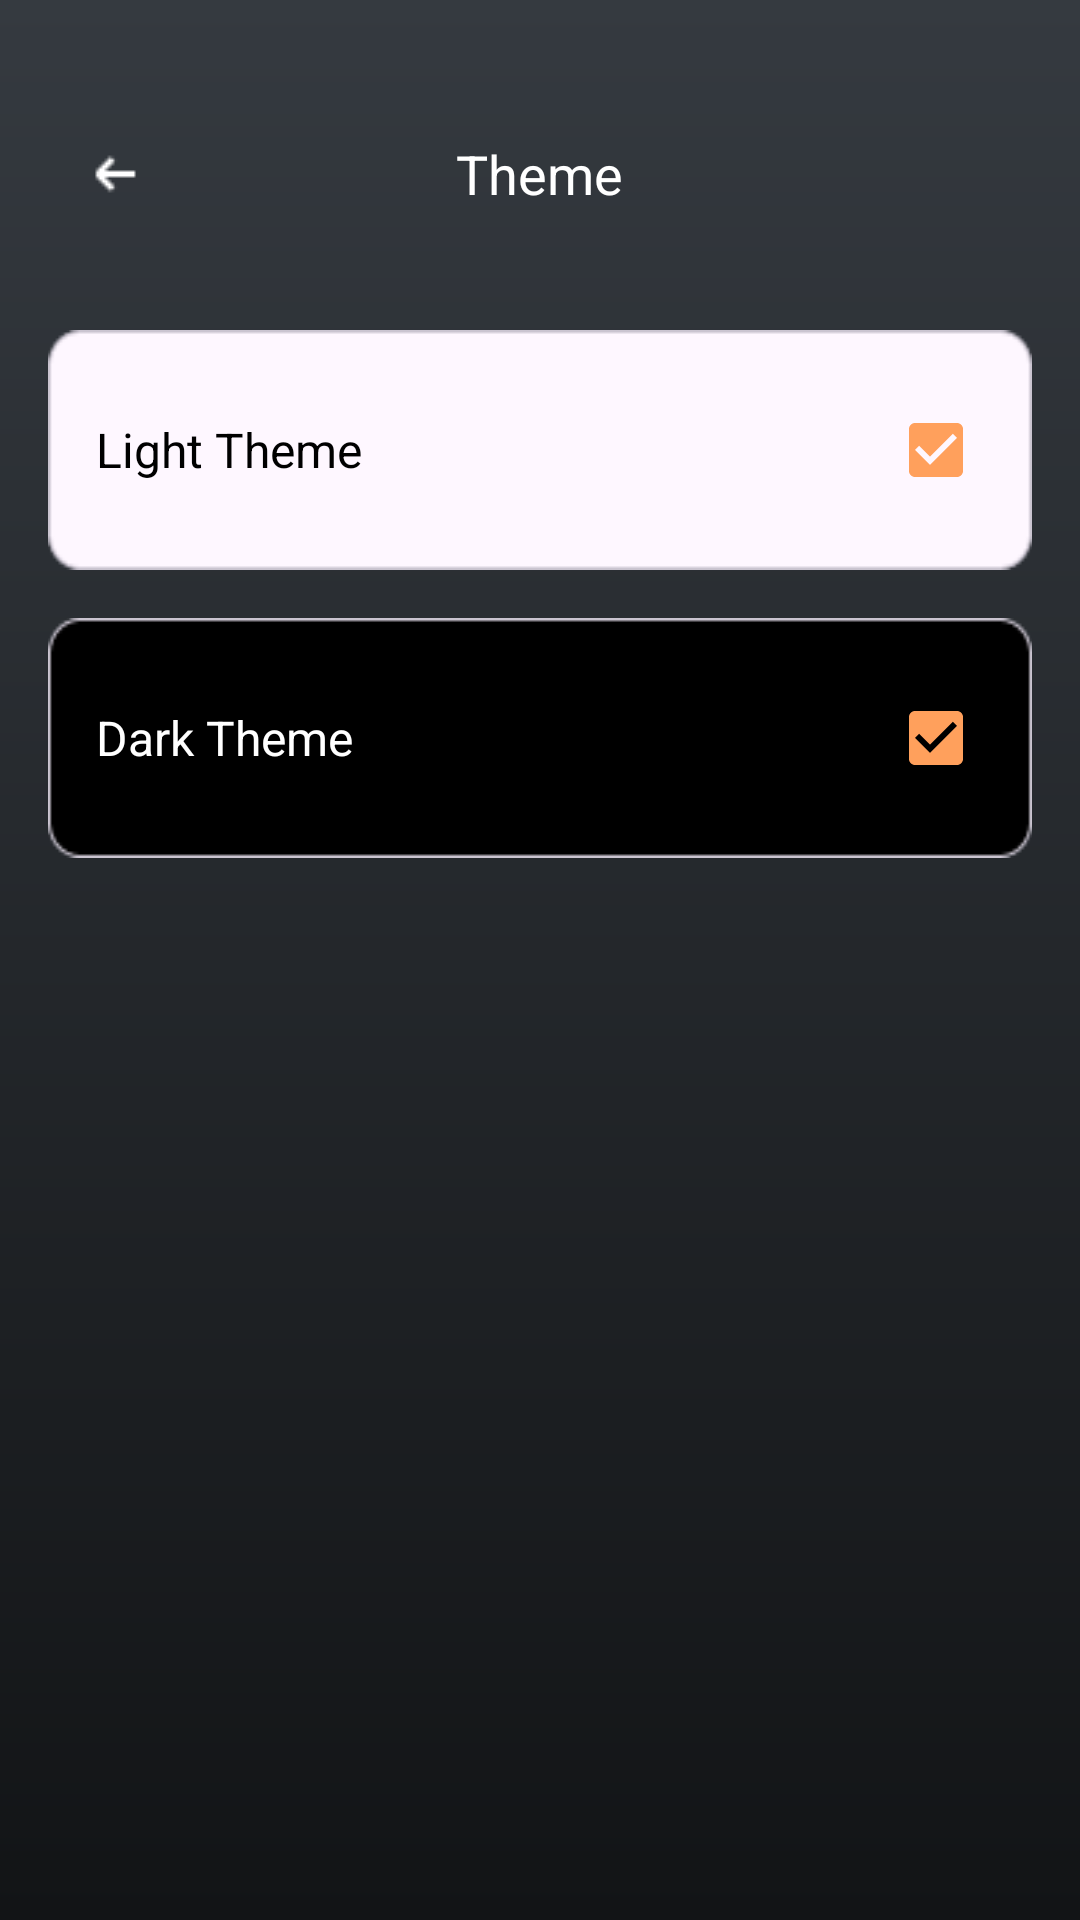

The Android layout XML behind this screen, and the referenced resources:
<!-- AndroidManifest.xml: application theme Theme.ZenFit -->
<!-- res/layout/activity_themes.xml -->
<?xml version="1.0" encoding="utf-8"?>
<RelativeLayout xmlns:android="http://schemas.android.com/apk/res/android"
    xmlns:app="http://schemas.android.com/apk/res-auto"
    android:id="@+id/rootLayout"
    android:layout_width="match_parent"
    android:layout_height="match_parent"
    android:background="@drawable/zenfit_background">

    <RelativeLayout
        android:id="@+id/header"
        android:layout_width="match_parent"
        android:layout_height="?attr/actionBarSize"
        android:layout_marginTop="30dp"
        android:paddingStart="16dp"
        android:paddingEnd="16dp">

        <ImageButton
            android:id="@+id/btnBack"
            android:layout_width="wrap_content"
            android:layout_height="wrap_content"
            android:layout_alignParentStart="true"
            android:layout_centerVertical="true"
            android:src="@drawable/ic_back_arrow"
            android:background="?attr/selectableItemBackgroundBorderless"/>

        <TextView
            android:layout_width="wrap_content"
            android:layout_height="wrap_content"
            android:layout_centerInParent="true"
            android:text="Theme"
            android:textColor="@android:color/white"
            android:textSize="18sp" />
    </RelativeLayout>

    <RelativeLayout
        android:id="@+id/cardLightTheme"
        android:layout_width="match_parent"
        android:layout_height="wrap_content"
        android:layout_below="@id/header"
        android:layout_marginStart="16dp"
        android:layout_marginTop="24dp"
        android:layout_marginEnd="16dp"
        android:background="@drawable/light_theme_card"
        android:padding="16dp">

        <TextView
            android:id="@+id/textLightTheme"
            android:layout_width="wrap_content"
            android:layout_height="wrap_content"
            android:layout_alignParentStart="true"
            android:layout_centerVertical="true"
            android:text="Light Theme"
            android:textColor="@android:color/black"
            android:textSize="16sp" />

        <CheckBox
            android:id="@+id/checkboxLightTheme"
            android:layout_width="wrap_content"
            android:layout_height="wrap_content"
            android:layout_alignParentEnd="true"
            android:layout_centerVertical="true"
            android:checked="true"
            android:buttonTint="@color/orange" />
    </RelativeLayout>

    <RelativeLayout
        android:id="@+id/cardDarkTheme"
        android:layout_width="match_parent"
        android:layout_height="wrap_content"
        android:layout_below="@id/cardLightTheme"
        android:layout_marginStart="16dp"
        android:layout_marginTop="16dp"
        android:layout_marginEnd="16dp"
        android:background="@drawable/dark_theme_card"
        android:padding="16dp">

        <TextView
            android:id="@+id/textDarkTheme"
            android:layout_width="wrap_content"
            android:layout_height="wrap_content"
            android:layout_alignParentStart="true"
            android:layout_centerVertical="true"
            android:text="Dark Theme"
            android:textColor="@android:color/white"
            android:textSize="16sp" />

        <CheckBox
            android:id="@+id/checkboxDarkTheme"
            android:layout_width="wrap_content"
            android:layout_height="wrap_content"
            android:layout_alignParentEnd="true"
            android:layout_centerVertical="true"
            android:checked="true"
            android:buttonTint="@color/orange" />
    </RelativeLayout>

</RelativeLayout>
<!-- resources referenced by this layout -->
<resources>
  <color name="orange">#FFA05C</color>
  <!-- drawable dark_theme_card: png bitmap (drawable, 1060 bytes) -->
  <!-- drawable ic_back_arrow: png bitmap (drawable, 215 bytes) -->
  <!-- drawable light_theme_card: png bitmap (drawable, 1065 bytes) -->
  <!-- drawable zenfit_background (drawable) -->
  <shape xmlns:android="http://schemas.android.com/apk/res/android"
      android:shape="rectangle">
  
      <gradient
          android:type="linear"
          android:startColor="#353A40"
          android:endColor="#121416"
          android:angle="81"
          android:useLevel="false" />
  </shape>
  <style name="Theme.ZenFit" parent="Base.Theme.ZenFit" />
  <style name="Base.Theme.ZenFit" parent="Theme.AppCompat.Light.NoActionBar">
          
      </style>
</resources>
